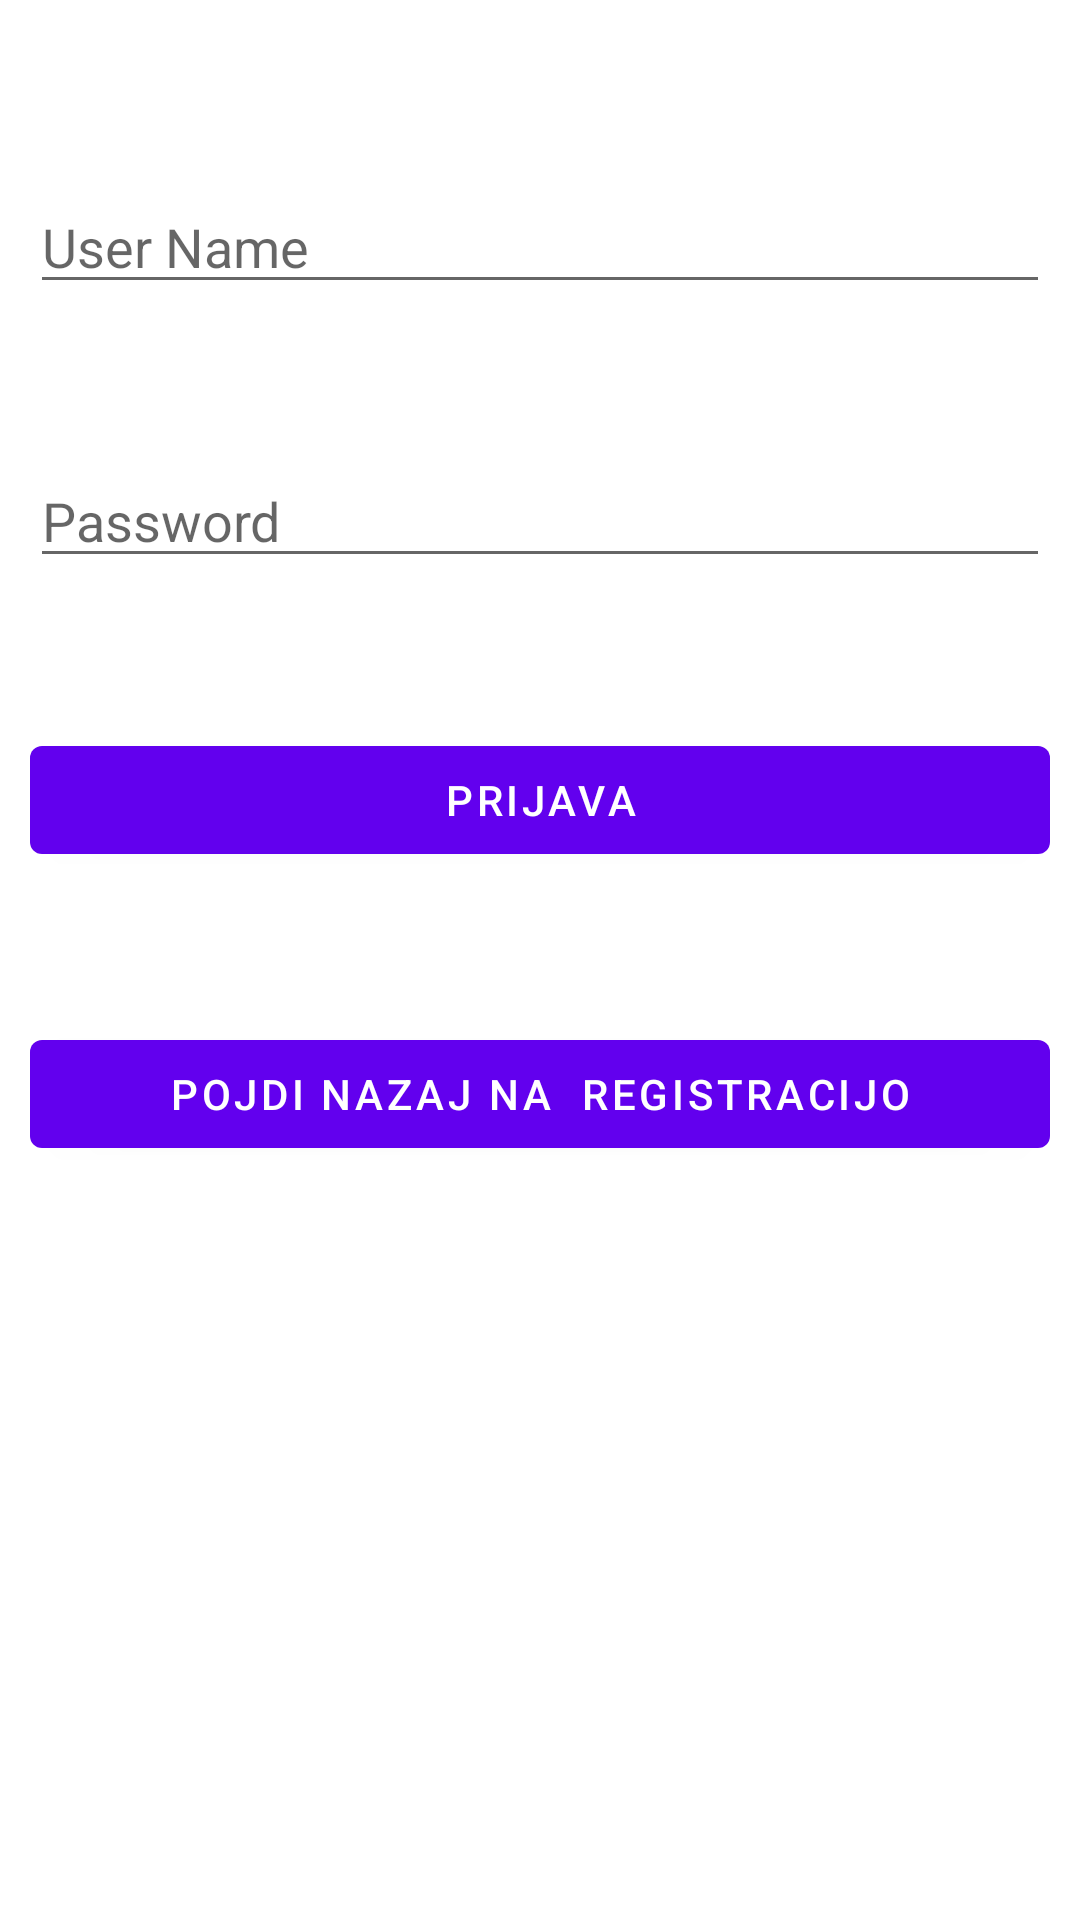

Reconstruct the res/layout file that produces this screen, plus the resources it refers to.
<!-- AndroidManifest.xml: application theme Theme.Ita_projekt -->
<!-- res/layout/activity_login.xml -->
<?xml version="1.0" encoding="utf-8"?>
<RelativeLayout xmlns:android="http://schemas.android.com/apk/res/android"
    xmlns:app="http://schemas.android.com/apk/res-auto"
    xmlns:tools="http://schemas.android.com/tools"
    android:layout_width="match_parent"
    android:layout_height="match_parent"
    android:padding="10dp"
    tools:context=".LoginActivity">

    <EditText
        android:id="@+id/username1"
        android:layout_width="match_parent"
        android:layout_height="wrap_content"
        android:hint="User Name"
        android:layout_marginTop="50dp"
        />

    <EditText
        android:id="@+id/password1"
        android:layout_width="match_parent"
        android:layout_height="wrap_content"
        android:layout_below="@id/username1"
        android:layout_marginTop="50dp"
        android:hint="Password"
        android:inputType="textPassword" />

    <Button
        android:id="@+id/btnsignin1"
        android:layout_width="match_parent"
        android:layout_height="wrap_content"
        android:text="Prijava"
        android:layout_marginTop="50dp"
        android:layout_below="@+id/password1"/>

    <Button
        android:id="@+id/btnreg1"
        android:layout_width="match_parent"
        android:layout_height="wrap_content"
        android:text="Pojdi nazaj na  registracijo"
        android:layout_marginTop="50dp"
        android:layout_below="@+id/btnsignin1"/>

</RelativeLayout>
<!-- resources referenced by this layout -->
<resources>
  <style name="Theme.Ita_projekt" parent="Theme.MaterialComponents.DayNight.DarkActionBar">
          
          <item name="colorPrimary">@color/purple_500</item>
          <item name="colorPrimaryVariant">@color/purple_700</item>
          <item name="colorOnPrimary">@color/white</item>
          
          <item name="colorSecondary">@color/teal_200</item>
          <item name="colorSecondaryVariant">@color/teal_700</item>
          <item name="colorOnSecondary">@color/black</item>
          
          <item name="android:statusBarColor" tools:targetApi="l">?attr/colorPrimaryVariant</item>
          
      </style>
  <color name="purple_500">#FF6200EE</color>
  <color name="purple_700">#FF3700B3</color>
  <color name="white">#FFFFFFFF</color>
  <color name="teal_200">#FF03DAC5</color>
  <color name="teal_700">#FF018786</color>
  <color name="black">#FF000000</color>
</resources>
